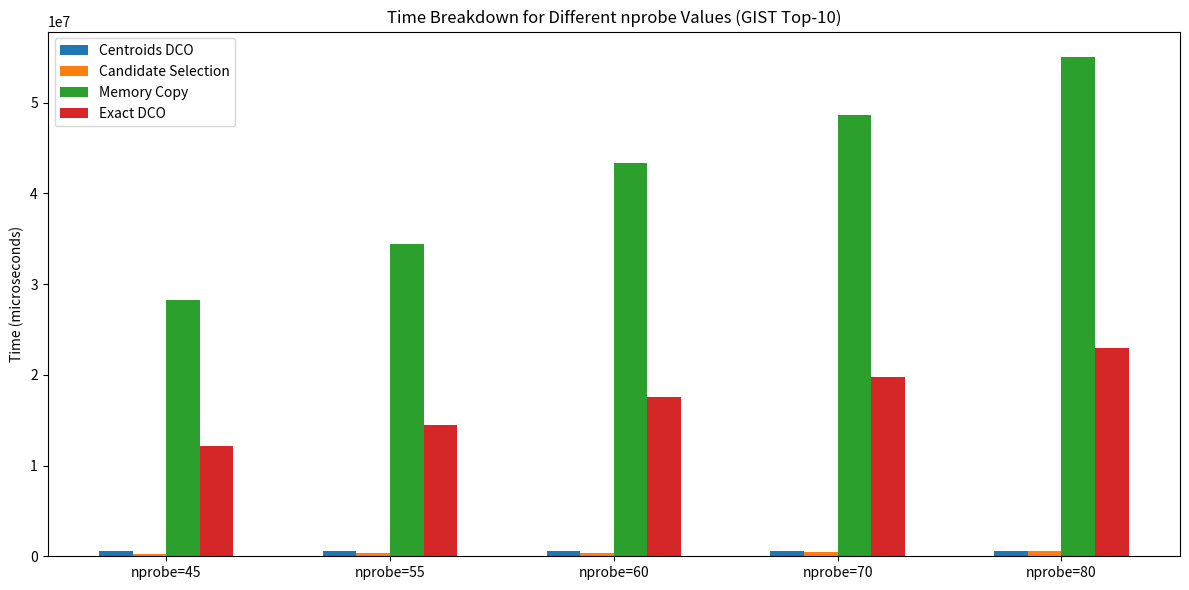

Python code for this plot:
import matplotlib.pyplot as plt
import numpy as np

# 提取数据
nprobes = [45, 55, 60, 70, 80]
time1 = [537281, 543097, 542769, 539530, 541113]  # Centroids DCO
time2 = [297711, 384310, 411703, 461061, 528602]  # Candidate Selection
time3 = [2.82904e+07, 3.44164e+07, 4.33687e+07, 4.86438e+07, 5.50858e+07]  # Memory Copy
time4 = [1.21174e+07, 1.44411e+07, 1.75901e+07, 1.97236e+07, 2.29177e+07]  # Exact DCO

# 设置柱状图宽度
width = 0.15

# 设置x轴位置
x = np.arange(len(nprobes))

# 创建图形
fig, ax = plt.subplots(figsize=(12, 6))

# 绘制四组柱状图
rects1 = ax.bar(x - width*1.5, time1, width, label='Centroids DCO')
rects2 = ax.bar(x - width/2, time2, width, label='Candidate Selection')
rects3 = ax.bar(x + width/2, time3, width, label='Memory Copy')
rects4 = ax.bar(x + width*1.5, time4, width, label='Exact DCO')

# 设置图形标题和标签
ax.set_ylabel('Time (microseconds)')
ax.set_title('Time Breakdown for Different nprobe Values (GIST Top-10)')
ax.set_xticks(x)
ax.set_xticklabels([f'nprobe={n}' for n in nprobes])
ax.legend()

# 自动调整布局
plt.tight_layout()

# 显示图形
plt.savefig('copy_data_gist_top10.png', dpi=400)
plt.close()
